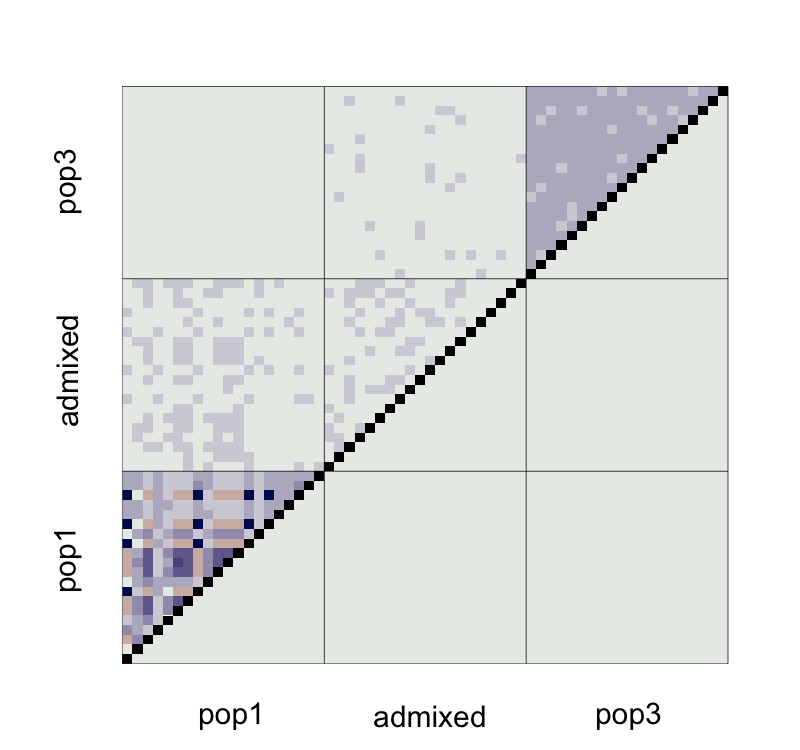

The data file committed next to this chart (first rows):
, V1, V2, V3, V4, V5, V6, V7, V8, V9, V10, V11, V12, V13, V14, V15, V16, V17, V18, V19, V20, V21, V22, V23
1, NA, -0.0004403, 0.001002, -0.001977, -0.0005576, -0.003319, 0.001312, -0.002638, 0.002865, -0.001099, 0.001337, -0.001833, -0.000325, 0.0005, -0.002229, 6.92264123060213e-05, 0.0001473, 0.004227, 0.0003756, 0.0002903, 0.0006634, 0.002545, -0.0004015
2, -0.01963, NA, -0.0009288, -0.001326, -0.001831, 0.0001479, 0.001817, -0.001193, -0.000446, 0.00258, 0.000161, 0.002535, 0.001618, -0.0007607, 0.001381, -0.0007673, -0.001223, 0.002877, -0.00191, 0.0002499, 7.16935170937474e-05, -0.0006005, -0.0002056
3, 0.05487, -0.06322, NA, -0.00114, -0.001227, -0.0007944, -0.0004728, 2.81890021241876e-05, -0.001039, 0.001357, 0.0005868, 0.0007724, -0.0002421, -0.0001986, 0.0002914, 0.0008563, 0.001216, -0.001384, -0.002144, 0.001337, 0.001132, 0.003036, -0.001677
4, -0.06029, -0.04079, -0.03467, NA, 0.003402, -0.001011, 0.000853, 0.0004914, -0.00146, -0.0009783, 0.0004705, 0.0002231, -0.000794, 0.004207, 0.0003821, -0.002595, -0.0007557, 0.001027, 0.001296, -0.0008697, 0.002232, 0.0007879, -0.00267
5, -0.02069, -0.04865, -0.06295, -0.03621, NA, -0.0006746, -0.000331, 0.0007082, 0.002354, -0.00259, 0.002605, -0.001172, -0.0005464, 0.0009834, -0.001315, 0.0007621, -0.0004681, -0.001209, 0.0004298, 0.0008555, -6.81950120489903e-05, -0.001355, 0.001764
6, 0.05049, -0.06207, -0.1189, -0.0345, -0.06232, NA, -0.001387, -0.001525, 0.001761, 0.002385, -0.003279, 0.00254, 0.001252, -0.0004766, 0.002684, 0.001, 0.0003011, 0.0004085, 0.001547, 0.000684, 0.0002906, 0.001625, 0.001527
7, 0.05518, -0.06047, -0.1187, -0.03267, -0.06205, -0.1195, NA, -0.001614, 0.005208, -0.00112, -0.0003334, -0.000273, 0.00152, 0.0001837, -0.002708, -3.04689293021479e-05, 0.001666, -0.001111, 0.001699, 0.0008604, -0.002417, -0.002908, -0.0007213
8, -0.1881, -0.02041, 0.05396, -0.05789, -0.01945, 0.05235, 0.05231, NA, -0.0005378, 0.0008634, -0.001859, 0.001891, 0.002711, -0.001544, -0.0009982, 0.001476, 0.002861, 0.0008639, -0.000564, 0.003126, 0.00092, -3.0966726176182e-05, -0.002949
9, -0.01741, -0.0471, -0.06246, -0.04098, -0.04421, -0.05958, -0.0562, -0.02084, NA, -0.001568, -0.0008795, -0.002359, 0.0001651, -0.001417, 0.0002459, -0.0006664, 0.002861, -0.001005, -0.001337, -0.001615, -0.004249, -0.001328, -0.001931
10, 0.05276, -0.0597, -0.1168, -0.0345, -0.0643, -0.1157, -0.1193, 0.05478, -0.06297, NA, 0.0001427, -0.0009048, 0.0009765, -0.0004338, -0.0007655, 0.001896, -0.00138, 0.001045, -0.001942, -0.0007686, 0.0008781, -0.0008394, -0.0001642
11, 0.05514, -0.06204, -0.1175, -0.03301, -0.05903, -0.1212, -0.1184, 0.052, -0.06221, -0.1179, NA, -0.001327, -0.001356, 0.0008955, 4.26701690255799e-05, -0.0009316, 0.002123, 0.0004594, -0.001503, 0.00112, 0.0005384, -0.0001895, -0.0004435
12, 0.05189, -0.05957, -0.1171, -0.0332, -0.06271, -0.1152, -0.1181, 0.05568, -0.06359, -0.1188, -0.119, NA, 0.0006729, -0.001587, 0.0002365, 0.001423, -0.002276, 0.001264, -0.001204, -0.0003348, -0.0008962, -0.0006543, -0.001545
13, -0.1855, -0.01757, 0.05362, -0.05909, -0.02068, 0.05505, 0.05537, -0.1827, -0.0201, 0.05482, 0.05243, 0.05438, NA, -0.001156, 0.000525, 0.0003268, 0.002087, -0.002326, -0.0003098, -0.001425, -0.001205, -0.004454, 0.002768
14, -0.01993, -0.04749, -0.06167, -0.03541, -0.04566, -0.06187, -0.06128, -0.022, -0.0479, -0.06189, -0.06048, -0.06287, -0.02158, NA, -0.0007639, 0.001023, 0.001001, 4.31844162745061e-05, 0.003461, 0.001038, 0.0009676, -0.0007269, 0.0004279
15, -0.1875, -0.01782, 0.05419, -0.05796, -0.02146, 0.05652, 0.05119, -0.1865, -0.02004, 0.05312, 0.05387, 0.05399, -0.1847, -0.0212, NA, -0.001037, -0.0002019, 5.39646885908407e-05, -0.000172, 0.001186, 0.00015, -0.0005441, -0.0007191
16, -0.05562, -0.04079, -0.0347, -0.04561, -0.0394, -0.03451, -0.03559, -0.05428, -0.04073, -0.03365, -0.03644, -0.03403, -0.05535, -0.03914, -0.05676, NA, -0.0008499, 0.002217, 0.0001127, -0.002293, 0.0006007, -0.001855, 0.001866
17, -0.05649, -0.04113, -0.03373, -0.04391, -0.04051, -0.03461, -0.03328, -0.05385, -0.03709, -0.03632, -0.03277, -0.03712, -0.05454, -0.03905, -0.05687, -0.04383, NA, -0.002371, -0.001774, -0.001732, -0.0007449, 0.0004187, 0.001519
18, -0.1814, -0.01636, 0.0526, -0.05741, -0.02139, 0.05433, 0.05286, -0.185, -0.02133, 0.05501, 0.05437, 0.0551, -0.1879, -0.02043, -0.1856, -0.0536, -0.05913, NA, -0.002026, -0.0006373, -0.00135, 0.002128, -0.00165
19, -0.05904, -0.04115, -0.03484, -0.04202, -0.03897, -0.03111, -0.031, -0.06005, -0.04065, -0.03464, -0.03415, -0.0338, -0.05971, -0.03595, -0.05962, -0.04298, -0.04501, -0.06157, NA, 5.35903173793512e-06, 0.000138, -0.000784, 0.002492
20, -0.05398, -0.04005, -0.03527, -0.04375, -0.03957, -0.03588, -0.03575, -0.05121, -0.04195, -0.03737, -0.03544, -0.03683, -0.05568, -0.03939, -0.05311, -0.04505, -0.0446, -0.05502, -0.04294, NA, -0.003347, 0.0006844, 0.0006397
21, -0.01916, -0.01792, -0.01717, -0.01587, -0.01808, -0.01799, -0.02072, -0.01892, -0.02223, -0.01742, -0.01774, -0.01916, -0.02102, -0.01704, -0.01968, -0.01751, -0.01887, -0.0212, -0.01797, -0.02145, NA, 0.001102, 0.002149
22, -0.01421, -0.01908, -0.01738, -0.01695, -0.01984, -0.01877, -0.02332, -0.0168, -0.01977, -0.02125, -0.02058, -0.02103, -0.02121, -0.0192, -0.01731, -0.01966, -0.01738, -0.01466, -0.0185, -0.01715, -0.01814, NA, -0.001131
23, -0.01454, -0.01908, -0.02385, -0.02007, -0.01709, -0.02063, -0.02289, -0.0171, -0.02074, -0.02234, -0.0226, -0.02367, -0.01137, -0.01841, -0.01486, -0.01565, -0.01598, -0.01581, -0.01487, -0.01693, -0.01708, -0.02048, NA
24, -0.01361, -0.02061, -0.01833, -0.01802, -0.0202, -0.02233, -0.01947, -0.01566, -0.01801, -0.02183, -0.01979, -0.02108, -0.01511, -0.01936, -0.01517, -0.01647, -0.0181, -0.01527, -0.01791, -0.01638, -0.0205, -0.02025, -0.01804
25, -0.01098, -0.02037, -0.02436, -0.01917, -0.01628, -0.02272, -0.02458, -0.01133, -0.01688, -0.02165, -0.02266, -0.02386, -0.01119, -0.01987, -0.01126, -0.01926, -0.01926, -0.01157, -0.01667, -0.01852, -0.02117, -0.01766, -0.01831
26, -0.01472, -0.01761, -0.02222, -0.01714, -0.02082, -0.02532, -0.0229, -0.01224, -0.02047, -0.02393, -0.02214, -0.02226, -0.01323, -0.01776, -0.01162, -0.01717, -0.01544, -0.01136, -0.01634, -0.01931, -0.01992, -0.02027, -0.01926
27, -0.01817, -0.01779, -0.01838, -0.01746, -0.0178, -0.0205, -0.02068, -0.01674, -0.01884, -0.01815, -0.019, -0.02087, -0.01694, -0.01905, -0.01543, -0.01989, -0.01902, -0.01636, -0.01822, -0.01705, -0.02155, -0.01776, -0.01564
28, -0.02078, -0.01787, -0.01602, -0.02063, -0.0167, -0.01811, -0.01764, -0.02168, -0.01769, -0.01708, -0.01798, -0.01807, -0.02425, -0.01657, -0.01894, -0.01682, -0.01835, -0.02335, -0.02011, -0.01755, -0.01939, -0.01853, -0.02007
29, -0.0183, -0.01904, -0.01809, -0.01666, -0.01777, -0.01753, -0.0199, -0.0152, -0.01697, -0.01972, -0.02141, -0.01762, -0.01904, -0.01871, -0.01614, -0.01864, -0.01703, -0.0178, -0.01967, -0.01861, -0.01917, -0.01899, -0.02011
30, -0.01585, -0.01762, -0.02021, -0.01768, -0.0183, -0.02399, -0.02036, -0.0151, -0.01632, -0.01841, -0.02148, -0.02155, -0.0153, -0.01995, -0.01819, -0.0183, -0.01717, -0.01586, -0.01649, -0.01918, -0.01839, -0.01944, -0.02046
31, -0.02429, -0.0177, -0.01683, -0.02032, -0.01726, -0.01652, -0.01355, -0.02557, -0.01723, -0.01463, -0.0163, -0.01402, -0.02518, -0.01623, -0.02284, -0.01712, -0.01963, -0.02009, -0.01899, -0.01912, -0.02092, -0.0176, -0.01634
32, -0.01412, -0.01738, -0.02454, -0.01682, -0.01774, -0.02386, -0.02771, -0.01323, -0.01774, -0.02162, -0.0214, -0.02308, -0.01496, -0.0207, -0.01314, -0.01766, -0.01598, -0.01466, -0.0159, -0.01723, -0.01611, -0.01841, -0.02068
33, -0.01283, -0.01938, -0.02493, -0.01768, -0.01822, -0.02562, -0.02333, -0.01266, -0.01657, -0.0236, -0.02403, -0.02522, -0.01148, -0.01935, -0.01238, -0.01749, -0.01624, -0.01179, -0.01683, -0.0187, -0.01717, -0.01806, -0.01937
34, -0.01376, -0.02077, -0.02239, -0.01704, -0.01944, -0.02205, -0.0206, -0.01464, -0.01959, -0.02269, -0.02561, -0.02322, -0.0122, -0.01718, -0.01428, -0.01619, -0.01773, -0.01714, -0.01461, -0.01684, -0.01849, -0.01801, -0.01877
35, -0.02005, -0.01626, -0.01762, -0.02131, -0.01889, -0.01386, -0.01658, -0.02375, -0.01773, -0.01741, -0.0179, -0.01712, -0.02093, -0.01907, -0.02019, -0.01718, -0.01744, -0.02368, -0.01674, -0.01969, -0.01823, -0.01825, -0.01748
36, -0.01693, -0.01813, -0.01957, -0.01788, -0.01844, -0.01786, -0.021, -0.01595, -0.01874, -0.02002, -0.01907, -0.0195, -0.01739, -0.01809, -0.01675, -0.01814, -0.02226, -0.01753, -0.0194, -0.01452, -0.01638, -0.01928, -0.02229
37, -0.03528, -0.01355, -0.005006, -0.01755, -0.01645, -0.01023, -0.01031, -0.03341, -0.01692, -0.007301, -0.009625, -0.008889, -0.03527, -0.01844, -0.03106, -0.01828, -0.01925, -0.03393, -0.01915, -0.01724, -0.01792, -0.0191, -0.01751
38, -0.01452, -0.01968, -0.02384, -0.01784, -0.01766, -0.02193, -0.02154, -0.0153, -0.01723, -0.01992, -0.018, -0.0191, -0.01584, -0.01747, -0.01656, -0.01939, -0.01959, -0.01562, -0.01902, -0.01704, -0.01797, -0.01961, -0.02026
39, -0.01567, -0.01971, -0.02124, -0.01597, -0.01787, -0.02078, -0.01977, -0.01438, -0.02055, -0.022, -0.01732, -0.0195, -0.01724, -0.02058, -0.01725, -0.01594, -0.01558, -0.01454, -0.01522, -0.01908, -0.0202, -0.01897, -0.02227
40, -0.003667, -0.02059, -0.02853, -0.01722, -0.02275, -0.02831, -0.02722, -0.005982, -0.01975, -0.02893, -0.0304, -0.02579, -0.005045, -0.0223, -0.009636, -0.02085, -0.01507, -0.004406, -0.01603, -0.01596, -0.01894, -0.01757, -0.01858
41, 0.007258, 0.00879, 0.01113, 0.01015, 0.01245, 0.01098, 0.01288, 0.009811, 0.01155, 0.01195, 0.01181, 0.009356, 0.01043, 0.01092, 0.01007, 0.009648, 0.009025, 0.01019, 0.008979, 0.0106, -0.01678, -0.01966, -0.01962
42, 0.01013, 0.008913, 0.01154, 0.009709, 0.009986, 0.008323, 0.01501, 0.01011, 0.009803, 0.01189, 0.01126, 0.009464, 0.009083, 0.009197, 0.01008, 0.01173, 0.009884, 0.005851, 0.01147, 0.01168, -0.01585, -0.01926, -0.01861
43, 0.01117, 0.01009, 0.009981, 0.008778, 0.009537, 0.01293, 0.01214, 0.0106, 0.01079, 0.01326, 0.01209, 0.01168, 0.007775, 0.01186, 0.01066, 0.009928, 0.009611, 0.009614, 0.01084, 0.00902, -0.01912, -0.01664, -0.01753
44, 0.00929, 0.01073, 0.0119, 0.009149, 0.01154, 0.01094, 0.01021, 0.006711, 0.01156, 0.01, 0.0104, 0.01345, 0.01155, 0.00829, 0.009643, 0.01195, 0.01064, 0.009418, 0.01064, 0.007808, -0.01784, -0.01764, -0.01918
45, 0.01036, 0.01029, 0.008918, 0.01096, 0.01031, 0.01292, 0.01042, 0.00712, 0.01235, 0.01094, 0.01243, 0.01192, 0.01005, 0.01014, 0.006759, 0.009188, 0.01291, 0.01206, 0.01086, 0.009585, -0.01852, -0.01785, -0.01973
46, 0.008123, 0.01059, 0.01211, 0.01117, 0.01208, 0.01254, 0.01139, 0.01095, 0.008479, 0.01042, 0.01105, 0.008964, 0.006619, 0.01169, 0.009131, 0.011, 0.01075, 0.01032, 0.008268, 0.01364, -0.01705, -0.01755, -0.01808
47, 0.008928, 0.0103, 0.01298, 0.009266, 0.01076, 0.008955, 0.01389, 0.011, 0.01042, 0.008205, 0.01245, 0.01129, 0.01079, 0.009493, 0.008936, 0.01043, 0.008471, 0.007308, 0.009079, 0.01128, -0.01675, -0.01826, -0.01838
48, 0.01035, 0.009446, 0.009211, 0.0113, 0.01051, 0.01256, 0.01178, 0.008973, 0.01047, 0.01028, 0.01214, 0.01207, 0.008981, 0.01158, 0.007915, 0.01065, 0.009373, 0.01065, 0.00931, 0.007498, -0.01783, -0.01489, -0.01713
49, 0.008246, 0.01067, 0.01098, 0.0105, 0.01233, 0.01178, 0.01165, 0.009063, 0.007284, 0.01039, 0.01237, 0.01288, 0.009468, 0.0104, 0.009998, 0.007597, 0.01106, 0.01106, 0.01241, 0.0106, -0.01813, -0.0201, -0.01709
50, 0.008164, 0.01334, 0.009355, 0.01262, 0.012, 0.01225, 0.009827, 0.009531, 0.007775, 0.01152, 0.01125, 0.009144, 0.006783, 0.01114, 0.008498, 0.01178, 0.01132, 0.01102, 0.005406, 0.01291, -0.01609, -0.0193, -0.01665
51, 0.008781, 0.01116, 0.0103, 0.00973, 0.008377, 0.01303, 0.01009, 0.008442, 0.01245, 0.01114, 0.01098, 0.01163, 0.008818, 0.008075, 0.009597, 0.009171, 0.00978, 0.0109, 0.009606, 0.01023, -0.01679, -0.01555, -0.01487
52, 0.01087, 0.01087, 0.01221, 0.009057, 0.009588, 0.01288, 0.009939, 0.00939, 0.009004, 0.01174, 0.01365, 0.01248, 0.01111, 0.01129, 0.01165, 0.008295, 0.008576, 0.007671, 0.00859, 0.01069, -0.01686, -0.01727, -0.01795
53, 0.009434, 0.01035, 0.0132, 0.01062, 0.008052, 0.01029, 0.01268, 0.01193, 0.01102, 0.01474, 0.0108, 0.01031, 0.01081, 0.01047, 0.007649, 0.009488, 0.01072, 0.00892, 0.01086, 0.009097, -0.01706, -0.01862, -0.01817
54, 0.01003, 0.01178, 0.009834, 0.008122, 0.009383, 0.00923, 0.01274, 0.01002, 0.01223, 0.009864, 0.01008, 0.01229, 0.01138, 0.01312, 0.008423, 0.008808, 0.009714, 0.00556, 0.01043, 0.01336, -0.02198, -0.0179, -0.0192
55, 0.00967, 0.009331, 0.01172, 0.01035, 0.009273, 0.01255, 0.0128, 0.01018, 0.01426, 0.009758, 0.009975, 0.01321, 0.01031, 0.01211, 0.0091, 0.008225, 0.009924, 0.009846, 0.008255, 0.009453, -0.01972, -0.01673, -0.01744
56, 0.008328, 0.0115, 0.01088, 0.01008, 0.01328, 0.01168, 0.01107, 0.00972, 0.009812, 0.01261, 0.01292, 0.00865, 0.01036, 0.01245, 0.009462, 0.01271, 0.006994, 0.01001, 0.01001, 0.008968, -0.01782, -0.01998, -0.01819
57, 0.01004, 0.01231, 0.01162, 0.009459, 0.01005, 0.01045, 0.009689, 0.01052, 0.01125, 0.01182, 0.01161, 0.009868, 0.008587, 0.00968, 0.009207, 0.01038, 0.01247, 0.006678, 0.01018, 0.00876, -0.01925, -0.01842, -0.01814
58, 0.009605, 0.008988, 0.01272, 0.01119, 0.008735, 0.01289, 0.01166, 0.009958, 0.009683, 0.01206, 0.01301, 0.01307, 0.01017, 0.009468, 0.01221, 0.009016, 0.008875, 0.009135, 0.01293, 0.009109, -0.01948, -0.01929, -0.01634
59, 0.01091, 0.009791, 0.01282, 0.009323, 0.009854, 0.0111, 0.01056, 0.007365, 0.00944, 0.01319, 0.0116, 0.01293, 0.009392, 0.009684, 0.008651, 0.01155, 0.009209, 0.01307, 0.009039, 0.01141, -0.0184, -0.01932, -0.02048
60, 0.007538, 0.009934, 0.01294, 0.01146, 0.009646, 0.01281, 0.01356, 0.008234, 0.009426, 0.01024, 0.007026, 0.01396, 0.01193, 0.011, 0.01029, 0.01051, 0.01151, 0.01089, 0.009816, 0.006331, -0.0198, -0.01827, -0.01747
